Run: headless pygame with SDL's dummy video driver; simulated clock (each Clock.tick advances the game by its frame time, no real sleeping); random seed 0; keys injected as events and as key.get_pressed() state; mouse plan: one left click at the window centre at the start of phase 2, then a move to the lower-right quarter at the start of phase 3.
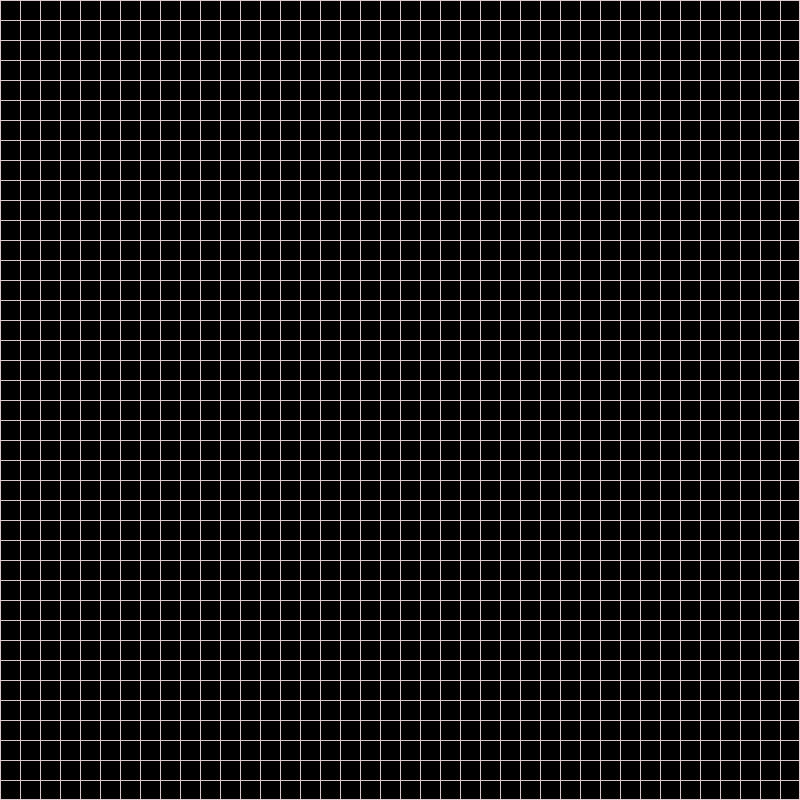
Frame 1 of 4 · flips 1–60 · no input
Frame 2 of 4 · flips 61–180 · clicked the window centre · tapped SPACE, RETURN · held RIGHT (→), D · screen unchanged from frame 1, image omitted
Frame 3 of 4 · flips 181–300 · moved the mouse to the lower-right quarter · held DOWN (↓), S · screen unchanged from frame 2, image omitted
Frame 4 of 4 · flips 301–420 · held LEFT (←), A, UP (↑), W · screen unchanged from frame 3, image omitted

The pygame program that drew these frames:

import pygame as pg

pg.init()

screen = pg.display.set_mode((800, 800))

black = (0, 0, 0)
white = (255, 255, 255)
fake_white = (220, 200, 200)

screen.fill(black)

case = 20


def make_grid():
    for i in range(40):
        pg.draw.line(screen, fake_white, (i * case, 0), (i * case, 800), 1)
        pg.draw.line(screen, fake_white, (0, i * case), (800, i * case), 1)
    pg.draw.line(screen, fake_white, (799, 0), (799, 799), 1)
    pg.draw.line(screen, fake_white, (0, 799), (799, 799))


def get_start(x):
    i = 0
    j = 0
    while i < x - 20:
        i += 20
        j += 1
    return j * 20 + 1


class Make_rect:

    def __init__(self, x, y):
        self.x = get_start(x)
        self.y = get_start(y)
        self.life = black
        self.next = None
        if self.x == 1 or self.x == 781 or self.y == 1 or self.y == 781:
            if (self.x == 1 and self.y == 1) or (self.x == 1 and self.y == 781) or (self.x == 781 and self.y == 1) or (
                    self.x == 781 and self.y == 781):
                self.ex = 1
            else:
                self.ex = 2
        else:
            self.ex = 3

    def set_rect(self):
        return pg.Rect(self.x, self.y, 19, 19)

    def get_next(self):
        if self.life == white:
            count = -1
        else:
            count = 0
        start_y = self.y - 20
        for _ in range(3):
            start_x = self.x - 20
            for _ in range(3):
                try:
                    if pg.Surface.get_at(screen, (start_x, start_y)) == white:
                        count += 1
                        if count > 3:
                            return count
                except IndexError:
                    pass
                start_x += 20
            start_y += 20
        return count


l_case = []
base_cas = True
running = True

for i in range(40):
    for j in range(40):
        l_case.append(Make_rect(j * 20 + 1, i * 20 + 1))

for i in l_case:
    pg.draw.rect(screen, black, i.set_rect())
l_copy = l_case.copy()

while running:

    for event in pg.event.get():
        if event.type == pg.QUIT:
            running = False
        if base_cas:
            if event.type == pg.MOUSEBUTTONUP:
                x, y = event.pos
                x = get_start(x)
                y = get_start(y)
                for c in range(len(l_case)):
                    if x == l_case[c].x and y == l_case[c].y:
                        l_case[c] = Make_rect(x, y)
                        l_case[c].life = white
                        pg.draw.rect(screen, l_case[c].life, l_case[c].set_rect())
            elif event.type == pg.KEYDOWN:
                if event.key == pg.K_SPACE:
                    base_cas = False
        if not base_cas:
            for c in l_case:
                if c.life == black and c.get_next() == 3:
                    c.next = white
                elif c.life == white and (c.get_next() < 2 or c.get_next() > 3):
                    c.next = black
            screen.fill(black)
            pg.time.delay(100)
            for c in range(len(l_case)):
                pg.draw.rect(screen, l_case[c].life, l_case[c].set_rect())
            for c in l_case:
                if c.next is not None:
                    c.life = c.next
    make_grid()
    pg.display.update()
